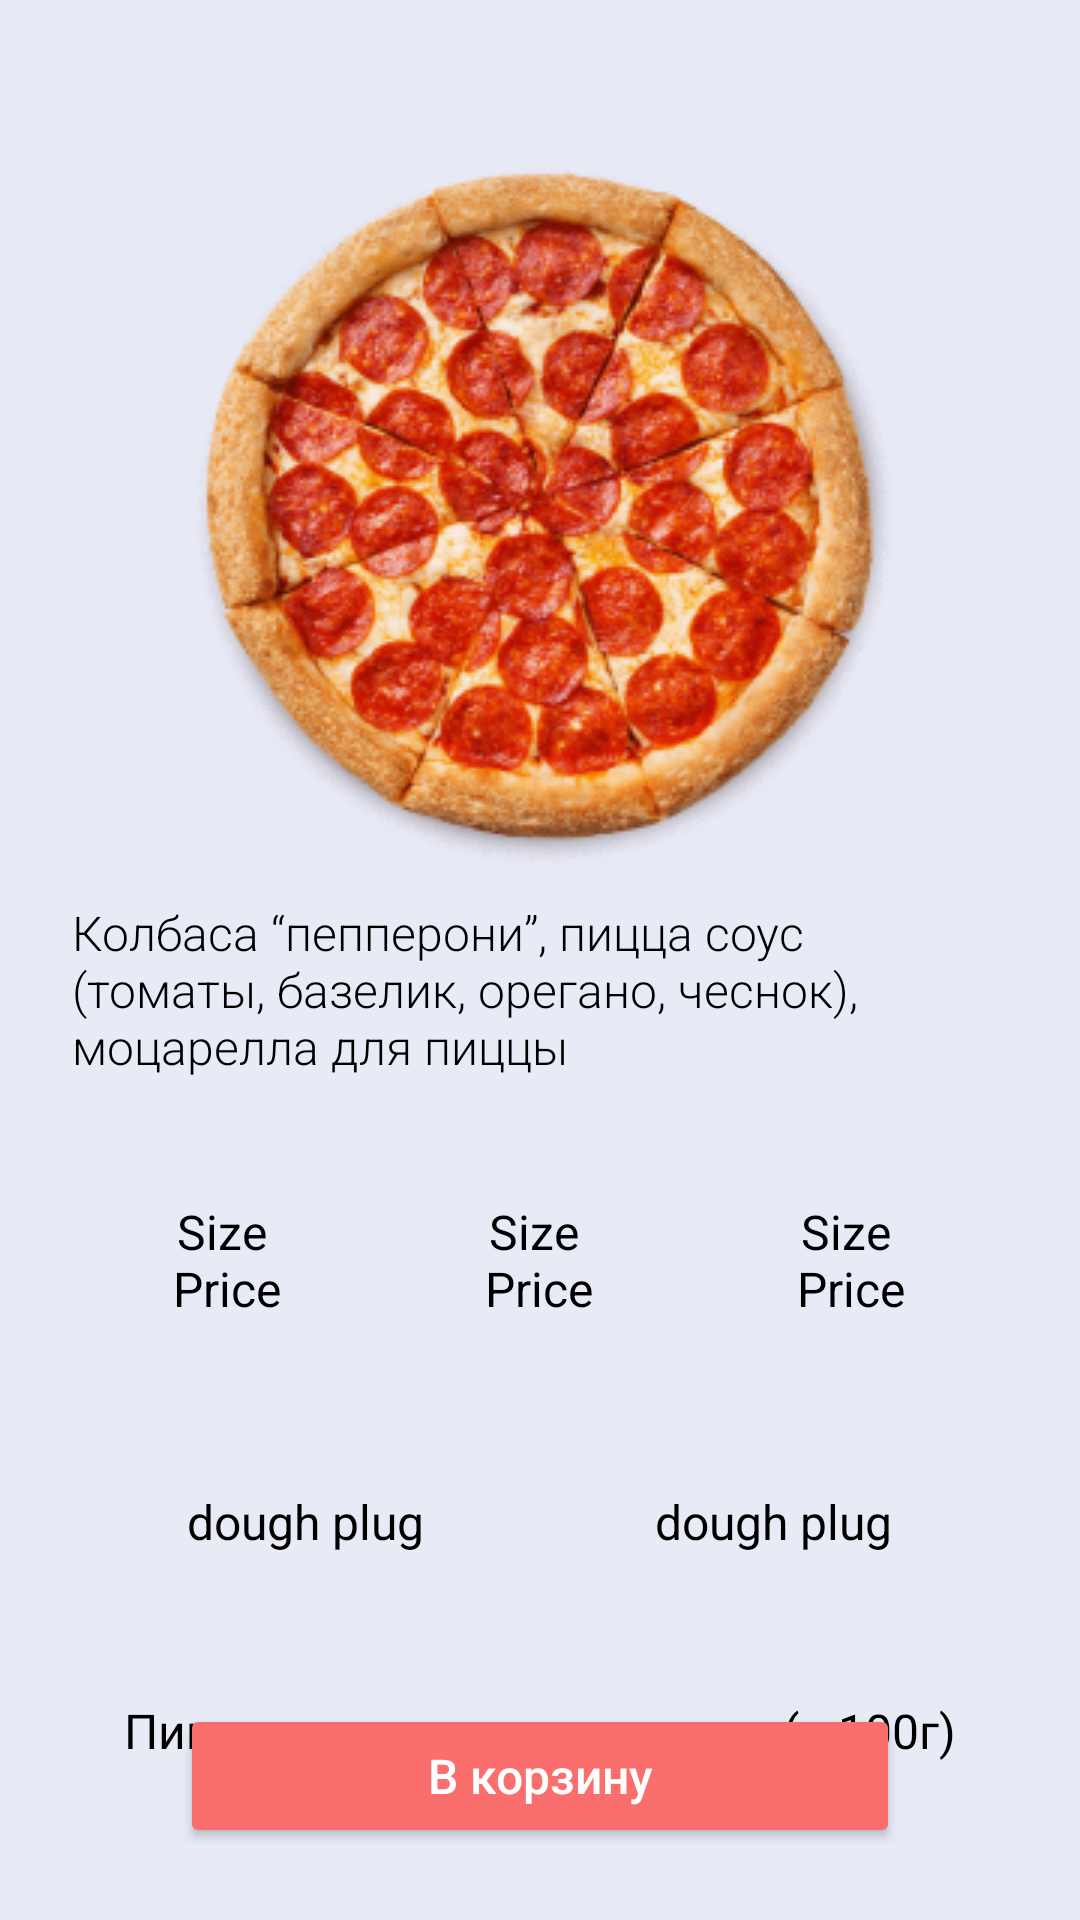

Write the Android layout XML for this screen, with the resource values it uses.
<!-- AndroidManifest.xml: application theme Theme.PizzaDelivery -->
<!-- res/layout/fragment_detail_pizza.xml -->
<?xml version="1.0" encoding="utf-8"?>
<androidx.constraintlayout.widget.ConstraintLayout xmlns:android="http://schemas.android.com/apk/res/android"
    xmlns:tools="http://schemas.android.com/tools"
    android:layout_width="match_parent"
    android:layout_height="match_parent"
    xmlns:app="http://schemas.android.com/apk/res-auto"
    tools:context=".ui.main.DetailPizzaFragment">

    <androidx.constraintlayout.widget.Guideline
        android:id="@+id/guide_line_horizontal_top"
        android:layout_width="wrap_content"
        android:layout_height="wrap_content"
        android:orientation="horizontal"
        app:layout_constraintGuide_begin="@dimen/value_48_dp"
        app:layout_editor_absoluteX="@dimen/value_48_dp" />

    <androidx.constraintlayout.widget.Guideline
        android:id="@+id/guide_line_horizontal_bottom"
        android:layout_width="wrap_content"
        android:layout_height="wrap_content"
        android:orientation="horizontal"
        app:layout_constraintGuide_end="@dimen/value_24_dp"
        app:layout_editor_absoluteX="@dimen/value_24_dp" />

    <androidx.constraintlayout.widget.Guideline
        android:id="@+id/guide_line_vertical_right"
        android:layout_width="wrap_content"
        android:layout_height="wrap_content"
        android:orientation="vertical"
        app:layout_constraintGuide_end="@dimen/value_24_dp"
        app:layout_editor_absoluteY="@dimen/value_24_dp" />

    <androidx.constraintlayout.widget.Guideline
        android:id="@+id/guide_line_vertical_left"
        android:layout_width="wrap_content"
        android:layout_height="wrap_content"
        android:orientation="vertical"
        app:layout_constraintGuide_begin="@dimen/value_24_dp"
        app:layout_editor_absoluteY="@dimen/value_24_dp" />

    <ImageView
        android:id="@+id/imageView3"
        android:layout_width="@dimen/value_0_dp"
        android:layout_height="wrap_content"
        android:src="@drawable/image_pizza_example"
        app:layout_constraintEnd_toStartOf="@+id/guide_line_vertical_right"
        app:layout_constraintStart_toStartOf="@+id/guide_line_vertical_left"
        app:layout_constraintTop_toTopOf="@id/guide_line_horizontal_top" />

    <TextView
        android:id="@+id/detail_text_pizza"
        android:layout_width="@dimen/value_0_dp"
        android:layout_height="wrap_content"
        android:layout_marginTop="@dimen/value_12_dp"
        android:textSize="@dimen/value_16_sp"
        android:fontFamily="sans-serif-light"
        android:text="@string/text_example_pizza"
        app:layout_constraintEnd_toStartOf="@+id/guide_line_vertical_right"
        app:layout_constraintStart_toStartOf="@+id/guide_line_vertical_left"
        app:layout_constraintTop_toBottomOf="@+id/imageView3" />

    <RadioGroup
        android:id="@+id/first_radio_group"
        android:layout_marginTop="@dimen/value_24_dp"
        android:layout_width="@dimen/value_0_dp"
        android:layout_height="wrap_content"
        android:background="@null"
        android:divider="@drawable/divider"
        android:orientation="horizontal"
        android:gravity="center_horizontal"
        android:checked="true"
        app:layout_constraintTop_toBottomOf="@+id/detail_text_pizza"
        app:layout_constraintEnd_toStartOf="@+id/guide_line_vertical_right"
        app:layout_constraintStart_toStartOf="@+id/guide_line_vertical_left">

        <RadioButton
            android:layout_width="wrap_content"
            android:layout_height="wrap_content"
            android:layout_weight="1"
            android:background="@drawable/radio_flat_selector"
            style="@style/RadioButtonStyleFirst" />

        <RadioButton
            android:layout_width="wrap_content"
            android:layout_height="wrap_content"
            android:layout_weight="1"
            android:background="@drawable/radio_flat_selector"
            style="@style/RadioButtonStyleFirst" />

        <RadioButton
            android:layout_width="wrap_content"
            android:layout_height="wrap_content"
            android:layout_weight="1"
            android:background="@drawable/radio_flat_selector"
            style="@style/RadioButtonStyleFirst" />

    </RadioGroup>

    <RadioGroup
        android:id="@+id/second_radio_group"
        android:layout_marginTop="@dimen/value_24_dp"
        android:layout_width="@dimen/value_0_dp"
        android:layout_height="wrap_content"
        android:background="@null"
        android:divider="@drawable/divider"
        android:orientation="horizontal"
        android:gravity="center_horizontal"
        android:checked="true"
        app:layout_constraintTop_toBottomOf="@+id/first_radio_group"
        app:layout_constraintEnd_toStartOf="@+id/guide_line_vertical_right"
        app:layout_constraintStart_toStartOf="@+id/guide_line_vertical_left">

    <RadioButton
        android:layout_width="wrap_content"
        android:layout_height="wrap_content"
        android:layout_weight="1"
        android:background="@drawable/radio_flat_selector"
        style="@style/RadioButtonStyleSecond"/>

    <RadioButton
        android:layout_width="wrap_content"
        android:layout_height="wrap_content"
        android:layout_weight="1"
        android:background="@drawable/radio_flat_selector"
        style="@style/RadioButtonStyleSecond"/>

    </RadioGroup>

    <TextView
        android:id="@+id/nutritional_value"
        android:layout_width="@dimen/value_0_dp"
        android:layout_height="wrap_content"
        android:text="@string/nutritional_value"
        android:textSize="@dimen/value_16_sp"
        android:layout_marginTop="@dimen/value_32_dp"
        android:gravity="center_horizontal"
        app:layout_constraintEnd_toStartOf="@+id/guide_line_vertical_right"
        app:layout_constraintStart_toStartOf="@+id/guide_line_vertical_left"
        app:layout_constraintTop_toBottomOf="@+id/second_radio_group" />

    <ListView
        android:id="@+id/list_view_detail_pizza"
        android:layout_width="@dimen/value_0_dp"
        android:layout_height="@dimen/value_0_dp"
        android:layout_marginTop="@dimen/value_8_dp"
        tools:listitem="@layout/item_nutritional_value_detail"
        app:layout_constraintBottom_toTopOf="@+id/button"
        app:layout_constraintEnd_toStartOf="@+id/guide_line_vertical_right"
        app:layout_constraintStart_toStartOf="@+id/guide_line_vertical_left"
        app:layout_constraintTop_toBottomOf="@+id/nutritional_value" />

    <Button
        android:id="@+id/button"
        android:layout_width="@dimen/value_240_dp"
        android:layout_height="@dimen/value_48_dp"
        style="@style/RedButtonStyle"
        android:text="@string/into_a_basket"
        app:layout_constraintBottom_toTopOf="@+id/guide_line_horizontal_bottom"
        app:layout_constraintEnd_toStartOf="@+id/guide_line_vertical_right"
        app:layout_constraintStart_toStartOf="@+id/guide_line_vertical_left" />

</androidx.constraintlayout.widget.ConstraintLayout>
<!-- res/layout/item_nutritional_value_detail.xml (included above) -->
<?xml version="1.0" encoding="utf-8"?>
<LinearLayout xmlns:android="http://schemas.android.com/apk/res/android"
    android:layout_width="match_parent"
    android:layout_height="wrap_content">

    <TextView
        android:layout_width="wrap_content"
        android:layout_height="wrap_content"
        android:fontFamily="sans-serif-light"
        android:textSize="@dimen/value_12_sp"
        android:text="@string/plug"/>

    <Space
        android:layout_width="@dimen/value_0_dp"
        android:layout_height="@dimen/value_0_dp"
        android:layout_weight="1"/>

    <TextView
        android:layout_width="wrap_content"
        android:layout_height="wrap_content"
        android:fontFamily="sans-serif-light"
        android:textSize="@dimen/value_12_sp"
        android:text="@string/plug"/>

</LinearLayout>
<!-- resources referenced by this layout -->
<resources>
  <dimen name="value_0_dp">0dp</dimen>
  <dimen name="value_12_dp">12dp</dimen>
  <dimen name="value_12_sp">12sp</dimen>
  <dimen name="value_16_sp">16sp</dimen>
  <dimen name="value_240_dp">240dp</dimen>
  <dimen name="value_24_dp">24dp</dimen>
  <dimen name="value_32_dp">32dp</dimen>
  <dimen name="value_48_dp">48dp</dimen>
  <dimen name="value_8_dp">8dp</dimen>
  <!-- drawable divider (drawable) -->
  <?xml version="1.0" encoding="utf-8"?>
  <shape xmlns:android="http://schemas.android.com/apk/res/android">
      <size android:width="@dimen/value_8_dp"
          android:height="@dimen/value_0_dp" />
  </shape>
  <!-- drawable image_pizza_example: png bitmap (drawable, 119409 bytes) -->
  <string name="into_a_basket">В корзину</string>
  <string name="nutritional_value">Пищевая ценность продукта (в 100г)</string>
  <string name="plug">Заглушка</string>
  <string name="text_example_pizza">Колбаса “пепперони”, пицца соус (томаты, базелик, орегано, чеснок), моцарелла для пиццы</string>
  <style name="RadioButtonStyleFirst">
          <item name="backgroundTint">@color/dark_purple</item>
          <item name="android:textColor">@color/white</item>
          <item name="android:textSize">@dimen/value_16_sp</item>
          <item name="android:checked">false</item>
          <item name="android:padding">@dimen/value_16_dp</item>
          <item name="android:text">@string/size_price_plug</item>
          <item name="android:gravity">center</item>
          <item name="android:button">@android:color/transparent</item>
      </style>
  <style name="RadioButtonStyleSecond">
          <item name="backgroundTint">@color/dark_purple</item>
          <item name="android:textColor">@color/white</item>
          <item name="android:textSize">@dimen/value_16_sp</item>
          <item name="android:checked">false</item>
          <item name="android:padding">@dimen/value_16_dp</item>
          <item name="android:text">@string/dough_plug</item>
          <item name="android:gravity">center</item>
          <item name="android:button">@android:color/transparent</item>
      </style>
  <style name="RedButtonStyle">
          <item name="backgroundTint">@color/dark_red</item>
          <item name="android:textColor">@color/white</item>
          <item name="android:textSize">@dimen/value_16_sp</item>
      </style>
  <style name="Theme.PizzaDelivery" parent="Theme.AppCompat.Light.NoActionBar">
  
          <item name="colorPrimary">@color/light_background</item>
          <item name="colorPrimaryDark">@color/light_background</item>
          <item name="colorAccent">@color/teal_200</item>
          <item name="titleTextColor">@color/black</item>
          <item name="android:textColor">@color/black</item>
          <item name="android:textSize">18sp</item>
          <item name="android:textAllCaps">false</item>
          <item name="android:windowBackground">@color/light_background</item>
      </style>
  <color name="dark_purple">#575A6A</color>
  <color name="white">#FFFFFFFF</color>
  <dimen name="value_16_dp">16dp</dimen>
  <string name="size_price_plug">Size \nPrice</string>
  <string name="dough_plug">dough plug</string>
  <color name="dark_red">#9A3C3C</color>
  <color name="light_background">#E8EAF6</color>
  <color name="teal_200">#FF03DAC5</color>
  <color name="black">#FF000000</color>
</resources>
